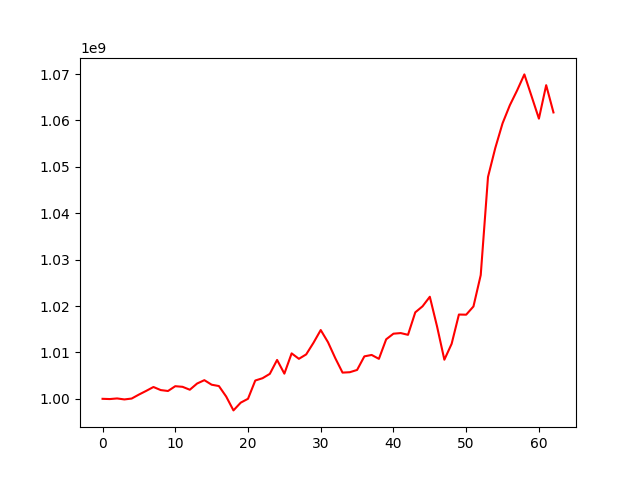

Source data for this figure (header and first rows):
, 0
0, 1000000000
1, 999947857
2, 1000081389
3, 999868404
4, 1000055483
5, 1000912884
6, 1001710234
7, 1002548304
8, 1001883959
9, 1001686031
10, 1002720876
11, 1002586731
12, 1001957491
13, 1003293128
14, 1004019761
15, 1003041621
16, 1002751157
17, 1000491114
18, 997503921
19, 999174949
20, 1000006662
21, 1003944466
22, 1004441102
23, 1005379032
24, 1008379625
25, 1005425217
26, 1009794600
27, 1008619970
28, 1009571388
29, 1012065752
30, 1014823274
31, 1012199228
32, 1008768571
33, 1005649591
34, 1005734304
35, 1006222910
36, 1009149614
37, 1009454642
38, 1008614800
39, 1012827833
40, 1014037596
41, 1014168149
42, 1013793726
43, 1018635289
44, 1019937579
45, 1021997263
46, 1015557412
47, 1008428658
48, 1011855499
49, 1018164971
50, 1018134325
51, 1019905986
52, 1026665592
53, 1047814455
54, 1054049375
55, 1059367777
56, 1063264866
57, 1066455934
58, 1069919976
59, 1065170437
... 3 more rows
